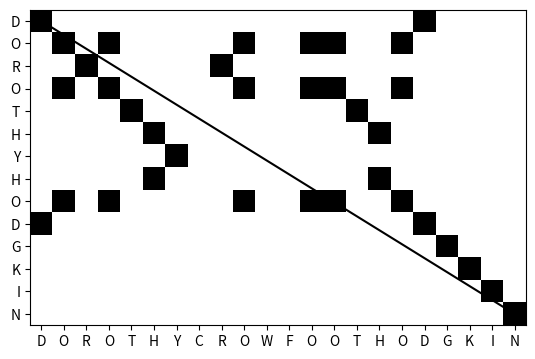

The matplotlib source for this figure:
import numpy as np
from matplotlib import colors
from matplotlib import pyplot as plt


def _create_mat(x, y):
    return np.zeros([y, x], dtype=bool)


def dotplot(seq_a, seq_b):
    x = len(seq_a)
    y = len(seq_b)

    m = _create_mat(x, y)
    for i, a in enumerate(seq_a):
        for j, b in enumerate(seq_b):
            if a == b:
                m[j][i] = 1
    return m


def print_dotplot_1(m):
    for i, row in enumerate(m):
        line = ""
        for x in row:
            line += "*" if x else " "
        print(line)


def print_dotplot_2(seq_a, seq_b, m):
    print("   %s" % seq_a)
    for i, row in enumerate(m):
        line = "%s |" % seq_b[i]
        for x in row:
            line += "*" if x else " "
        line += "|"
        print(line)


def print_dotplot_3(seq_a, seq_b, m):
    for i, row in enumerate(m):
        line = ""
        for x in row:
            line += seq_b[i] if x else " "
        print(line)


def show_dotplot_window(seq_a, seq_b, m):
    fig, ax = plt.subplots()
    ax.set_xticks(range(0, len(seq_a)))
    ax.set_xticklabels(seq_a)
    ax.set_yticks(range(0, len(seq_b)))
    ax.set_yticklabels(seq_b)

    w, h = m.shape
    ax.plot([0, h - 1], [0, w - 1], linestyle='solid', color="black")

    cmap = colors.ListedColormap(['white', 'black'])
    ax.imshow(m, cmap=cmap)

    plt.show()


def _print_separator():
    print("-" * 80)


s1 = "DOROTHYCROWFOOTHODGKIN"
s2 = "DOROTHYHODGKIN"

m = dotplot(s1, s2)
print_dotplot_1(m)
_print_separator()

print_dotplot_2(s1, s2, m)
_print_separator()

print_dotplot_3(s1, s2, m)
_print_separator()

show_dotplot_window(s1, s2, m)
